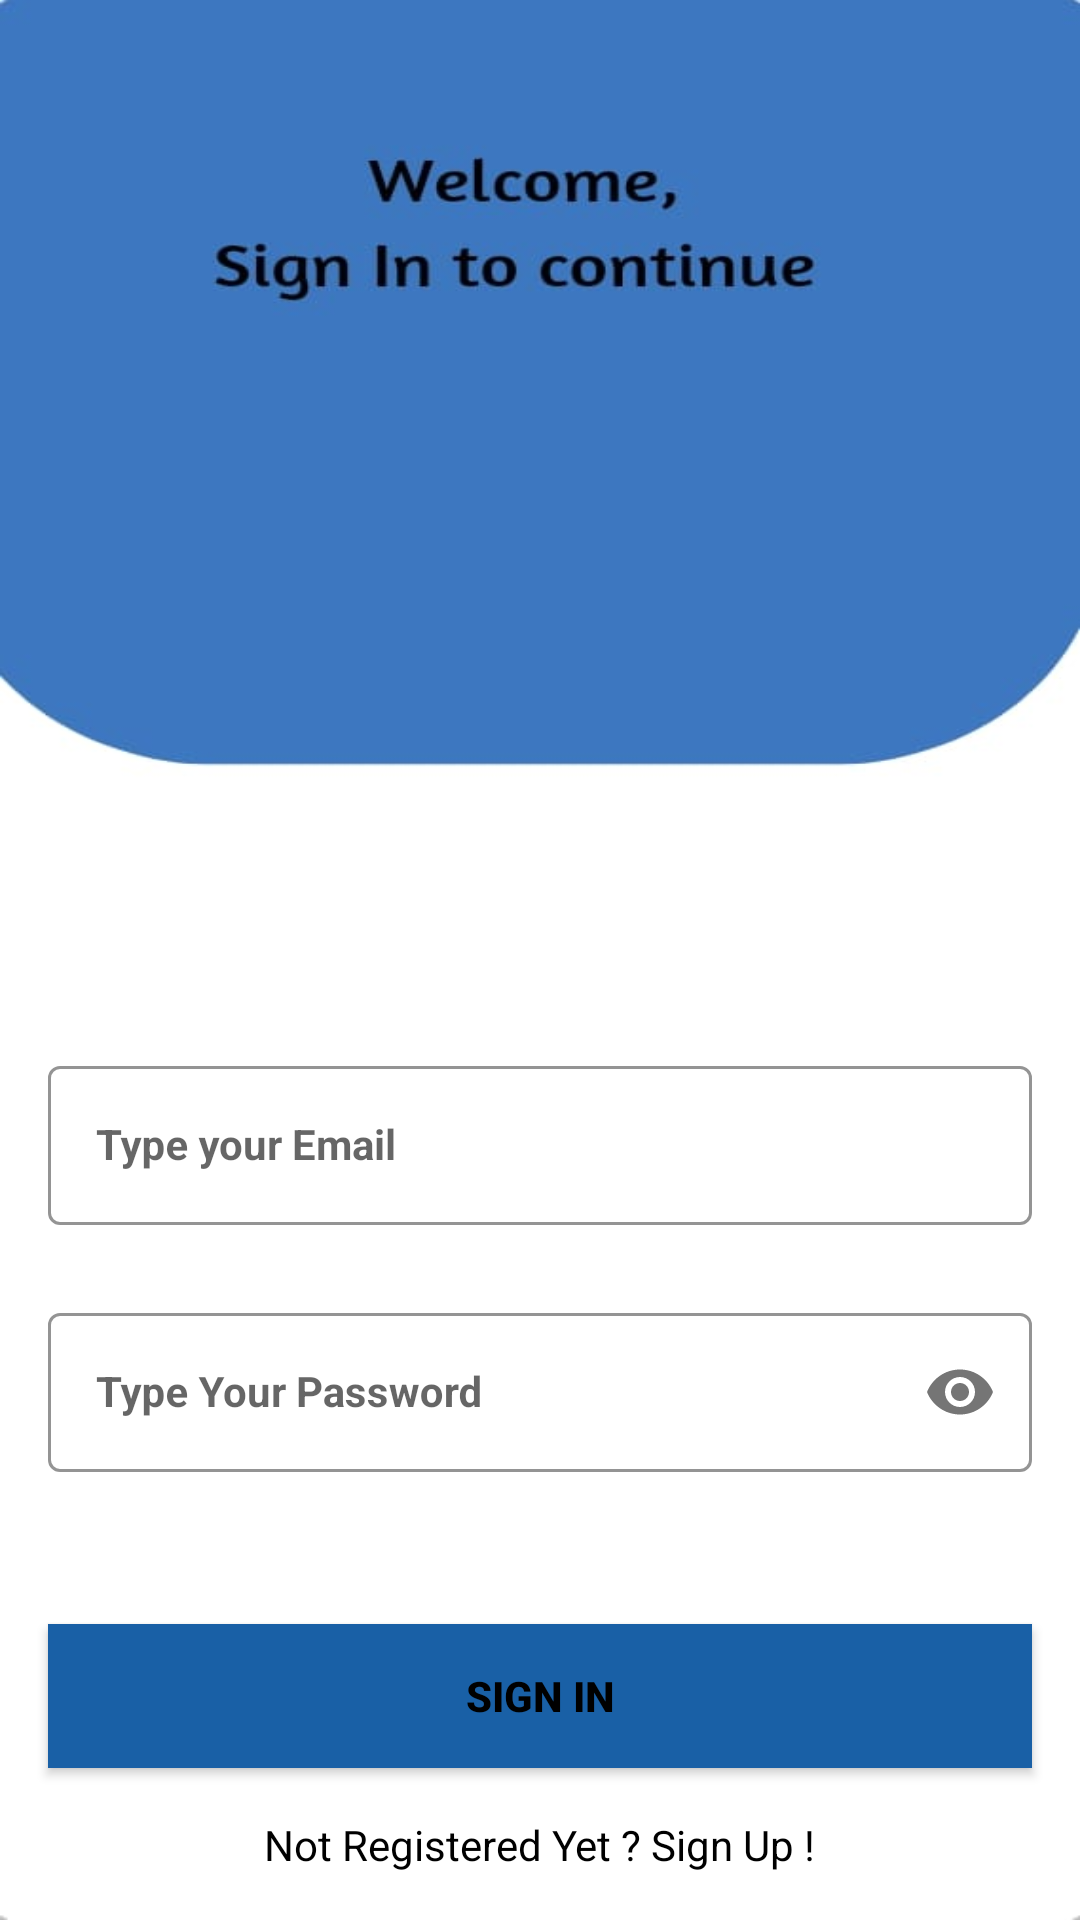

Write the Android layout XML for this screen, with the resource values it uses.
<!-- AndroidManifest.xml: application theme Theme.Mahinakharch -->
<!-- res/layout/activity_sign_in.xml -->
<?xml version="1.0" encoding="utf-8"?>
<androidx.constraintlayout.widget.ConstraintLayout xmlns:android="http://schemas.android.com/apk/res/android"
    xmlns:app="http://schemas.android.com/apk/res-auto"
    xmlns:tools="http://schemas.android.com/tools"
    android:layout_width="match_parent"
    android:layout_height="match_parent"
    android:background="@drawable/signin_screen"
    tools:context=".SignInActivity">


    <com.google.android.material.textfield.TextInputLayout
        android:id="@+id/emailLayout"
        style="@style/LoginTextInputOuterFieldStyle"
        android:layout_width="match_parent"
        android:layout_height="wrap_content"
        android:layout_marginHorizontal="16dp"
        android:layout_marginTop="350dp"
        app:boxStrokeColor="@color/blue"
        app:hintTextColor="@color/blue"
        app:layout_constraintEnd_toEndOf="parent"
        app:layout_constraintHorizontal_bias="0.5"
        app:layout_constraintStart_toStartOf="parent"
        app:layout_constraintTop_toTopOf="parent">

        <com.google.android.material.textfield.TextInputEditText
            android:id="@+id/emailEt"
            style="@style/LoginTextInputInnerFieldStyle"
            android:layout_width="match_parent"
            android:layout_height="wrap_content"
            android:hint="Type your Email"
            android:textStyle="bold"
            android:inputType="textEmailAddress" />
    </com.google.android.material.textfield.TextInputLayout>

    <com.google.android.material.textfield.TextInputLayout
        android:id="@+id/passwordLayout"
        style="@style/LoginTextInputOuterFieldStyle"
        android:layout_width="match_parent"
        android:layout_height="wrap_content"
        android:layout_marginHorizontal="16dp"
        android:layout_marginTop="24dp"
        app:boxStrokeColor="@color/blue"
        app:hintTextColor="@color/blue"
        app:layout_constraintEnd_toEndOf="parent"
        app:layout_constraintHorizontal_bias="0.5"
        app:layout_constraintStart_toStartOf="parent"
        app:layout_constraintTop_toBottomOf="@id/emailLayout"
        app:passwordToggleEnabled="true">

        <com.google.android.material.textfield.TextInputEditText
            android:id="@+id/passET"
            style="@style/LoginTextInputInnerFieldStyle"
            android:layout_width="match_parent"
            android:layout_height="wrap_content"
            android:hint="Type Your Password"
            android:textStyle="bold"
            android:inputType="textPassword" />
    </com.google.android.material.textfield.TextInputLayout>

    <androidx.appcompat.widget.AppCompatButton
        android:id="@+id/button"
        android:layout_width="0dp"
        android:layout_height="wrap_content"
        android:layout_marginHorizontal="16dp"
        android:background="@color/blue"
        android:text="Sign In"
        android:textColor="@color/black"
        android:textStyle="bold"
        app:layout_constraintBottom_toBottomOf="parent"
        app:layout_constraintEnd_toEndOf="parent"
        app:layout_constraintHorizontal_bias="0.5"
        app:layout_constraintStart_toStartOf="parent"
        app:layout_constraintTop_toBottomOf="@+id/passwordLayout" />

    <TextView
        android:id="@+id/textView"
        android:layout_width="wrap_content"
        android:layout_height="wrap_content"
        android:textColor="@color/black"
        android:text="Not Registered Yet ? Sign Up !"
        app:layout_constraintBottom_toBottomOf="parent"
        app:layout_constraintEnd_toEndOf="parent"
        app:layout_constraintHorizontal_bias="0.5"
        app:layout_constraintStart_toStartOf="parent"
        app:layout_constraintTop_toBottomOf="@+id/button" />

</androidx.constraintlayout.widget.ConstraintLayout>
<!-- resources referenced by this layout -->
<resources>
  <color name="black">#FF000000</color>
  <color name="blue">#1960A6</color>
  <!-- drawable signin_screen: png bitmap (drawable-v24, 13239 bytes) -->
  <style name="LoginTextInputInnerFieldStyle" parent="Widget.MaterialComponents.TextInputLayout.OutlinedBox">
          <item name="android:layout_width">match_parent</item>
          <item name="android:layout_height">wrap_content</item>
          <item name="android:textColor">@color/black</item>
          <item name="android:textColorHint">@color/black</item>
          <item name="android:maxLines">1</item>
          <item name="android:textSize">14sp</item>
          <item name="android:singleLine">true</item>
      </style>
  <style name="LoginTextInputOuterFieldStyle" parent="Widget.MaterialComponents.TextInputLayout.OutlinedBox">
          <item name="android:layout_width">match_parent</item>
          <item name="android:layout_height">wrap_content</item>
          <item name="android:layout_marginTop">15dp</item>
          <item name="android:layout_marginBottom">15dp</item>
      </style>
  <style name="Theme.Mahinakharch" parent="Theme.MaterialComponents.DayNight.NoActionBar">
          
          <item name="colorPrimary">@color/purple_500</item>
          <item name="colorPrimaryVariant">@color/purple_700</item>
          <item name="colorOnPrimary">@color/white</item>
          
          <item name="colorSecondary">@color/teal_200</item>
          <item name="colorSecondaryVariant">@color/teal_700</item>
          <item name="colorOnSecondary">@color/black</item>
          
          <item name="android:statusBarColor" tools:targetApi="21">@color/blue</item>
          
      </style>
  <color name="purple_500">#FF6200EE</color>
  <color name="purple_700">#FF3700B3</color>
  <color name="white">#FFFFFFFF</color>
  <color name="teal_200">#FF03DAC5</color>
  <color name="teal_700">#FF018786</color>
</resources>
